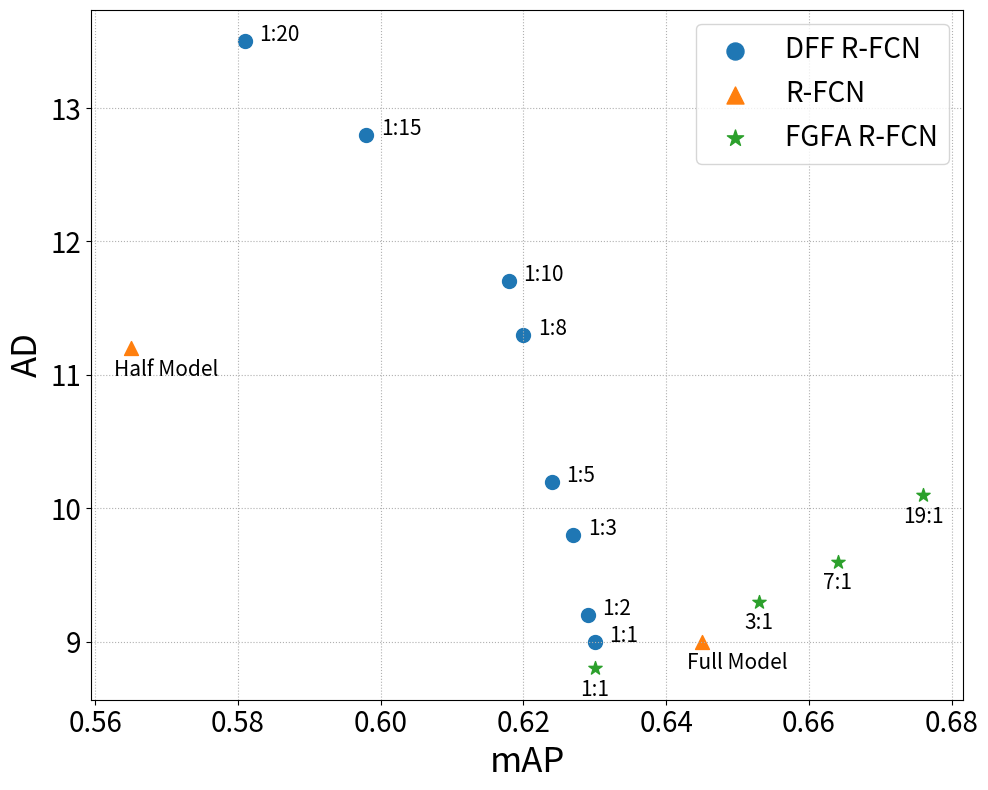

This chart was generated by the following Python code:
# spine? 개념 공부하기!

import matplotlib.pyplot as plt
import numpy as np
import matplotlib.cm as cm

# data setting
names = ['DFF R-FCN', 'R-FCN', 'FGFA R-FCN']

dff_data = np.array([(0.581, 13.5),(0.598, 12.8),(0.618, 11.7),
           (0.62, 11.3), (0.624, 10.2), (0.627, 9.8),
           (0.629, 9.2), (0.63, 9)])
r_data = np.array([(0.565, 11.2), (0.645, 9)])
fgfa_data = np.array([(0.63, 8.8), (0.653, 9.3), (0.664, 9.6), (0.676, 10.1)])

dff_text = ['1:20', '1:15', '1:10', '1:8','1:5', '1:3', '1:2', '1:1']
r_text = ['Half Model', 'Full Model']
fgfa_text = ['1:1', '3:1', '7:1', '19:1']

cmap = cm.get_cmap('tab10')
colors = [cmap(i) for i in range(3)]

fig, ax = plt.subplots(figsize=(10,8))


# ax
ax.set_xlabel('mAP', fontsize=25)
ax.set_ylabel('AD', fontsize=25)
ax.tick_params(labelsize=20)

for dff_idx in range(len(dff_data)):
    ax.scatter(dff_data[dff_idx][0], dff_data[dff_idx][1],
               s=100,
               marker='o',
               facecolor=colors[0])
    plt.text(dff_data[dff_idx][0]+0.002, dff_data[dff_idx][1],
             s=dff_text[dff_idx],
             fontsize=15)

for r_idx in range(len(r_data)):
    ax.scatter(r_data[r_idx][0], r_data[r_idx][1],
               s=100,
               marker='^',
               facecolor=colors[1])
    plt.text(r_data[r_idx][0]+0.005, r_data[r_idx][1]-0.08,
             va='top', ha='center',
             s=r_text[r_idx],
             fontsize=15)

for fgfa_idx in range(len(fgfa_data)):
    ax.scatter(fgfa_data[fgfa_idx][0], fgfa_data[fgfa_idx][1],
               s=100,
               marker='*',
               facecolor=colors[2])
    plt.text(fgfa_data[fgfa_idx][0], fgfa_data[fgfa_idx][1] - 0.08,
             va='top', ha='center',
             s=fgfa_text[fgfa_idx],
             fontsize=15)

# legend
markers = ['o', '^', '*']
for i in range(len(markers)):
    ax.scatter([], [],
               s=150,
               marker=markers[i],
               facecolor=colors[i],
               label=names[i])


ax.legend(fontsize=20)

ax.grid(linestyle=':')
fig.tight_layout()
plt.show()
